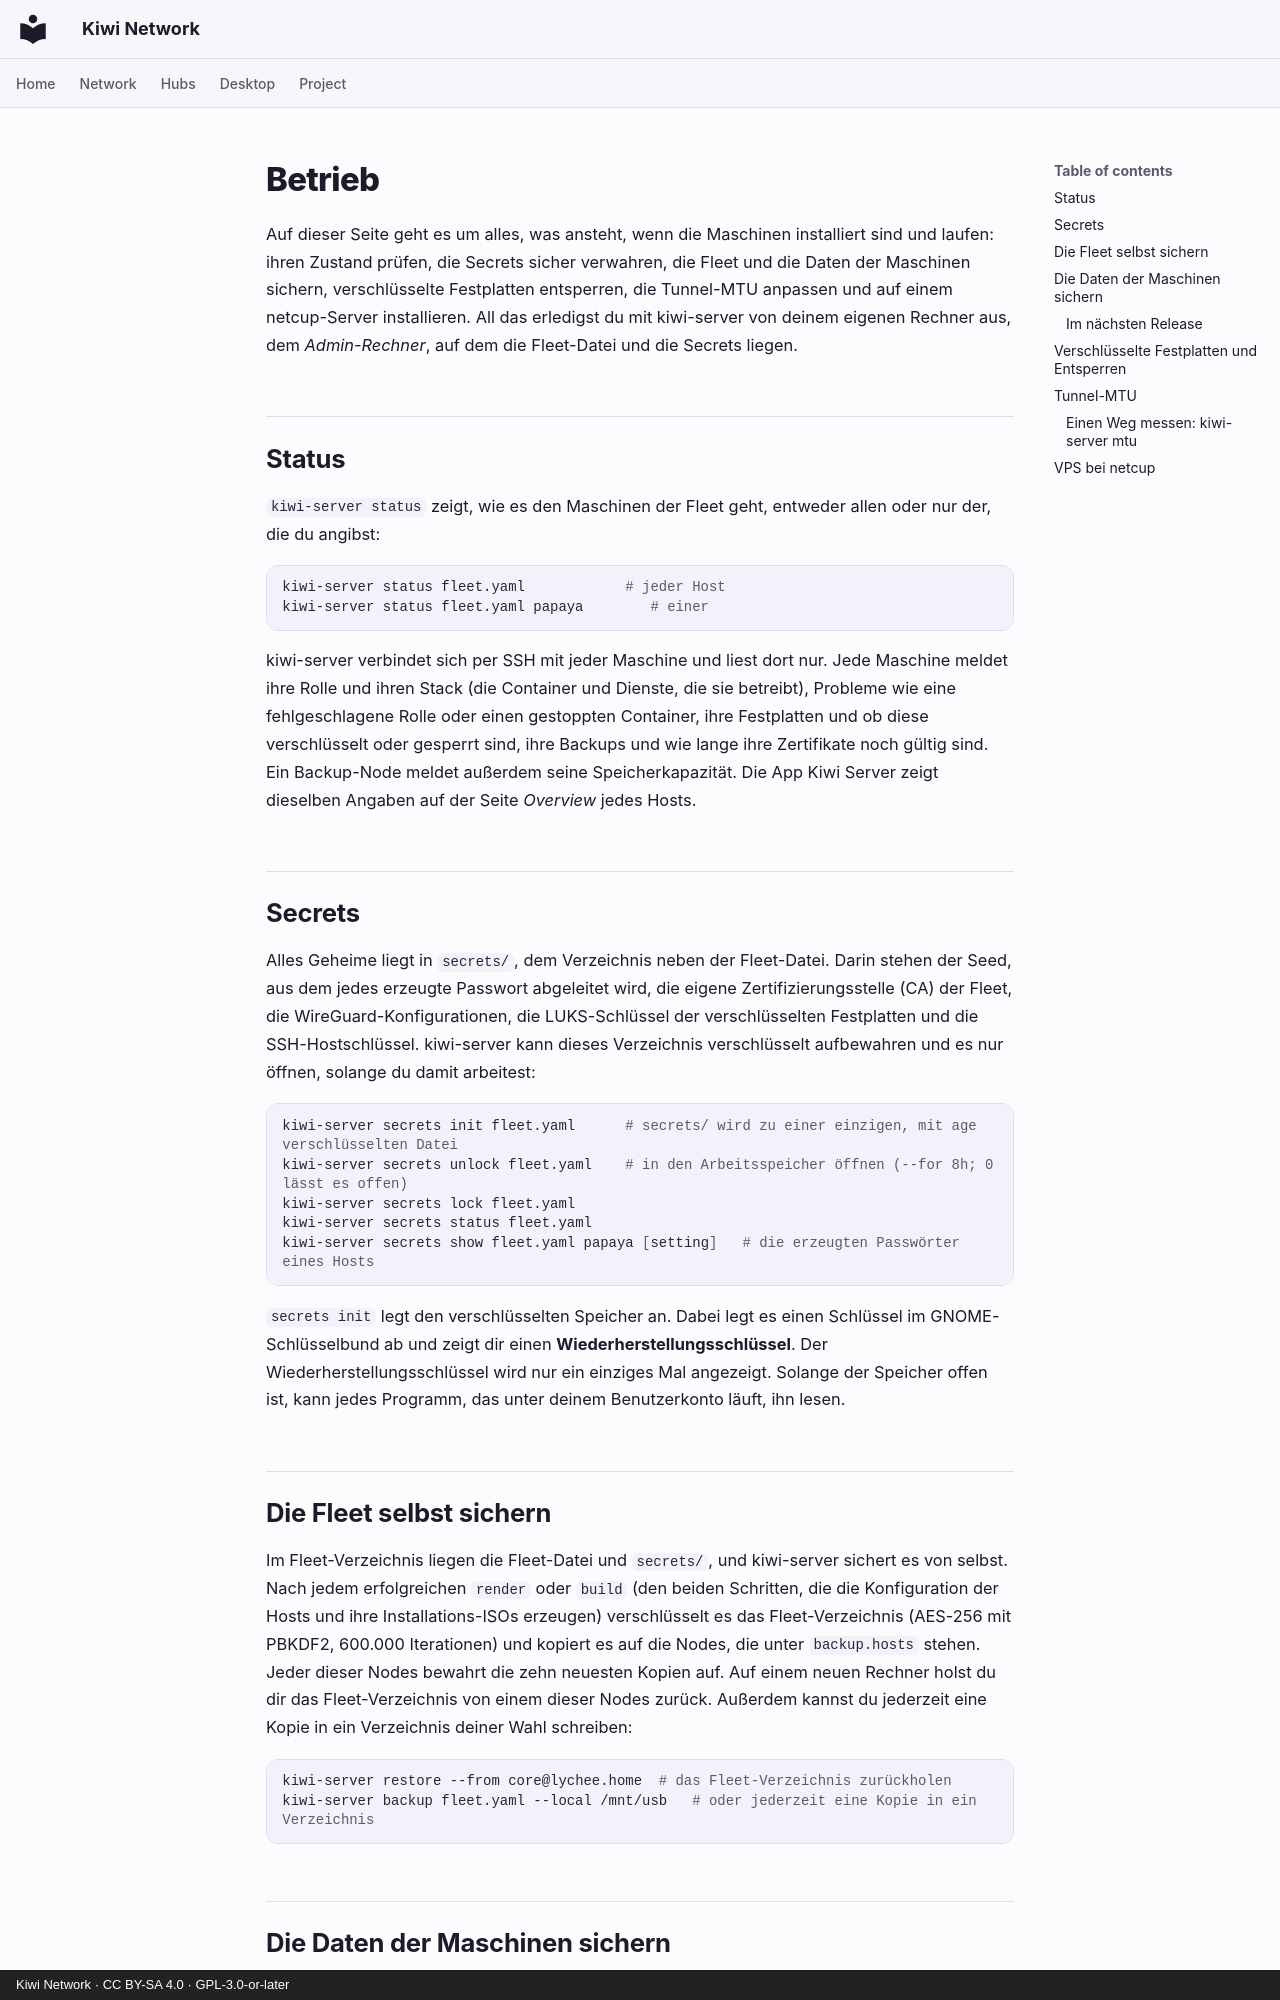

repository: derlocke-ng/kiwi-network · page: server/operations.de/index.html · generator: mkdocs · copyright: Kiwi Network · CC BY-SA 4.0 · GPL-3.0-or-later

# Betrieb

Auf dieser Seite geht es um alles, was ansteht, wenn die Maschinen installiert
sind und laufen: ihren Zustand prüfen, die Secrets sicher verwahren, die Fleet
und die Daten der Maschinen sichern, verschlüsselte Festplatten entsperren, die
Tunnel-MTU anpassen und auf einem netcup-Server installieren. All das erledigst
du mit kiwi-server von deinem eigenen Rechner aus, dem *Admin-Rechner*, auf dem
die Fleet-Datei und die Secrets liegen.

## Status { #status }

`kiwi-server status` zeigt, wie es den Maschinen der Fleet geht, entweder allen
oder nur der, die du angibst:

```bash
kiwi-server status fleet.yaml            # jeder Host
kiwi-server status fleet.yaml papaya        # einer
```

kiwi-server verbindet sich per SSH mit jeder Maschine und liest dort nur. Jede
Maschine meldet ihre Rolle und ihren Stack (die Container und Dienste, die sie
betreibt), Probleme wie eine fehlgeschlagene Rolle oder einen gestoppten
Container, ihre Festplatten und ob diese verschlüsselt oder gesperrt sind, ihre
Backups und wie lange ihre Zertifikate noch gültig sind. Ein Backup-Node meldet
außerdem seine Speicherkapazität. Die App Kiwi Server zeigt dieselben Angaben
auf der Seite *Overview* jedes Hosts.

## Secrets { #secrets }

Alles Geheime liegt in `secrets/`, dem Verzeichnis neben der Fleet-Datei. Darin
stehen der Seed, aus dem jedes erzeugte Passwort abgeleitet wird, die eigene
Zertifizierungsstelle (CA) der Fleet, die WireGuard-Konfigurationen, die
LUKS-Schlüssel der verschlüsselten Festplatten und die SSH-Hostschlüssel.
kiwi-server kann dieses Verzeichnis verschlüsselt aufbewahren und es nur öffnen,
solange du damit arbeitest:

```bash
kiwi-server secrets init fleet.yaml      # secrets/ wird zu einer einzigen, mit age verschlüsselten Datei
kiwi-server secrets unlock fleet.yaml    # in den Arbeitsspeicher öffnen (--for 8h; 0 lässt es offen)
kiwi-server secrets lock fleet.yaml
kiwi-server secrets status fleet.yaml
kiwi-server secrets show fleet.yaml papaya [setting]   # die erzeugten Passwörter eines Hosts
```

`secrets init` legt den verschlüsselten Speicher an. Dabei legt es einen
Schlüssel im GNOME-Schlüsselbund ab und zeigt dir einen
**Wiederherstellungsschlüssel**. Der Wiederherstellungsschlüssel wird nur ein
einziges Mal angezeigt. Solange der Speicher offen ist, kann jedes Programm, das
unter deinem Benutzerkonto läuft, ihn lesen.

## Die Fleet selbst sichern { #backing-up-the-fleet-itself }

Im Fleet-Verzeichnis liegen die Fleet-Datei und `secrets/`, und kiwi-server
sichert es von selbst. Nach jedem erfolgreichen `render` oder `build` (den
beiden Schritten, die die Konfiguration der Hosts und ihre Installations-ISOs
erzeugen) verschlüsselt es das Fleet-Verzeichnis (AES-256 mit PBKDF2, 600.000
Iterationen) und kopiert es auf die Nodes, die unter `backup.hosts` stehen.
Jeder dieser Nodes bewahrt die zehn neuesten Kopien auf. Auf einem neuen Rechner
holst du dir das Fleet-Verzeichnis von einem dieser Nodes zurück. Außerdem
kannst du jederzeit eine Kopie in ein Verzeichnis deiner Wahl schreiben:

```bash
kiwi-server restore --from core@lychee.home  # das Fleet-Verzeichnis zurückholen
kiwi-server backup fleet.yaml --local /mnt/usb   # oder jederzeit eine Kopie in ein Verzeichnis
```
